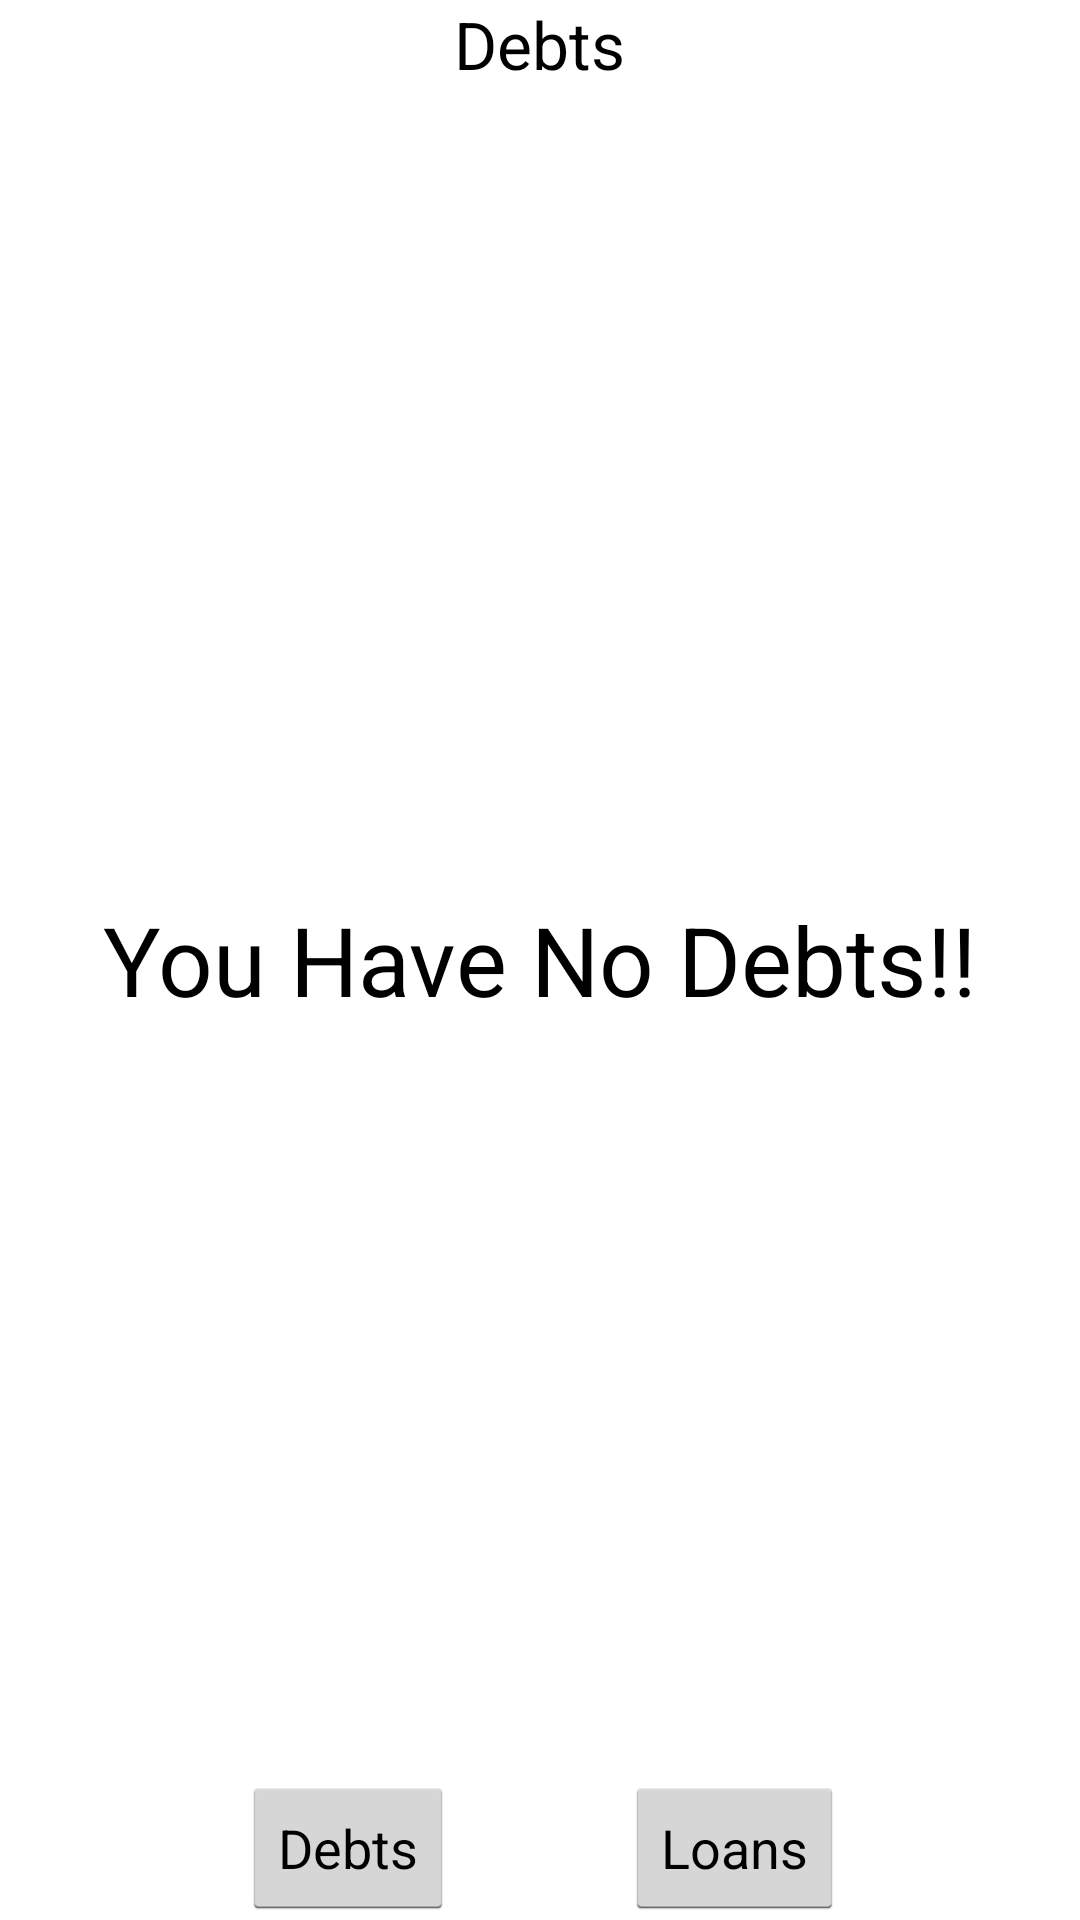

The Android layout XML behind this screen, and the referenced resources:
<!-- AndroidManifest.xml: application theme AppTheme -->
<!-- res/layout/activity_my.xml -->
<RelativeLayout xmlns:android="http://schemas.android.com/apk/res/android"
    xmlns:tools="http://schemas.android.com/tools"
    android:layout_width="match_parent"
    android:layout_height="match_parent"
    android:paddingLeft="@dimen/activity_horizontal_margin"
    android:paddingRight="@dimen/activity_horizontal_margin"
    android:paddingTop="@dimen/activity_vertical_margin"
    android:paddingBottom="@dimen/activity_vertical_margin"
    tools:context=".MyActivity"
    android:id="@+id/lay"
    >


    <TextView
        android:layout_width="wrap_content"
        android:layout_height="wrap_content"
        android:textAppearance="?android:attr/textAppearanceLarge"
        android:text="Debts"
        android:id="@+id/DebtsTitle"
        android:layout_alignParentTop="true"
        android:layout_centerHorizontal="true" />

    <Button
        android:layout_width="wrap_content"
        android:layout_height="wrap_content"
        android:text="Debts"
        android:id="@+id/DebtsButton"
        android:layout_alignParentBottom="true"
        android:layout_toLeftOf="@+id/DebtsTitle"
        android:onClick="DebtsPage"/>

    <Button
        android:layout_width="wrap_content"
        android:layout_height="wrap_content"
        android:text="Loans"
        android:id="@+id/LoansButton"
        android:layout_alignParentBottom="true"
        android:layout_toRightOf="@+id/DebtsTitle"
        android:onClick="LoansPage"/>

    <ListView
        android:layout_width="wrap_content"
        android:layout_height="wrap_content"
        android:id="@+id/DebtsListView"
        android:layout_below="@+id/DebtsTitle"
        android:layout_centerHorizontal="true"
        android:layout_above="@+id/DebtsButton"/>

    <TextView
        android:layout_width="wrap_content"
        android:layout_height="wrap_content"
        android:textAppearance="?android:attr/textAppearanceLarge"
        android:text="You Have No Debts!!"
        android:textSize="32sp"
        android:id="@+id/NoDebtsTextView"
        android:layout_centerVertical="true"
        android:layout_centerHorizontal="true" />


</RelativeLayout>
<!-- resources referenced by this layout -->
<resources>
  <style name="AppTheme" parent="android:Theme.Holo.Light.DarkActionBar">
  
          
          <item name="android:actionBarStyle">@style/MyActionBar</item>
      </style>
  <style name="MyActionBar" parent="@android:style/Widget.Holo.Light.ActionBar">
          <item name="android:background">#23A65F</item>
      </style>
</resources>
